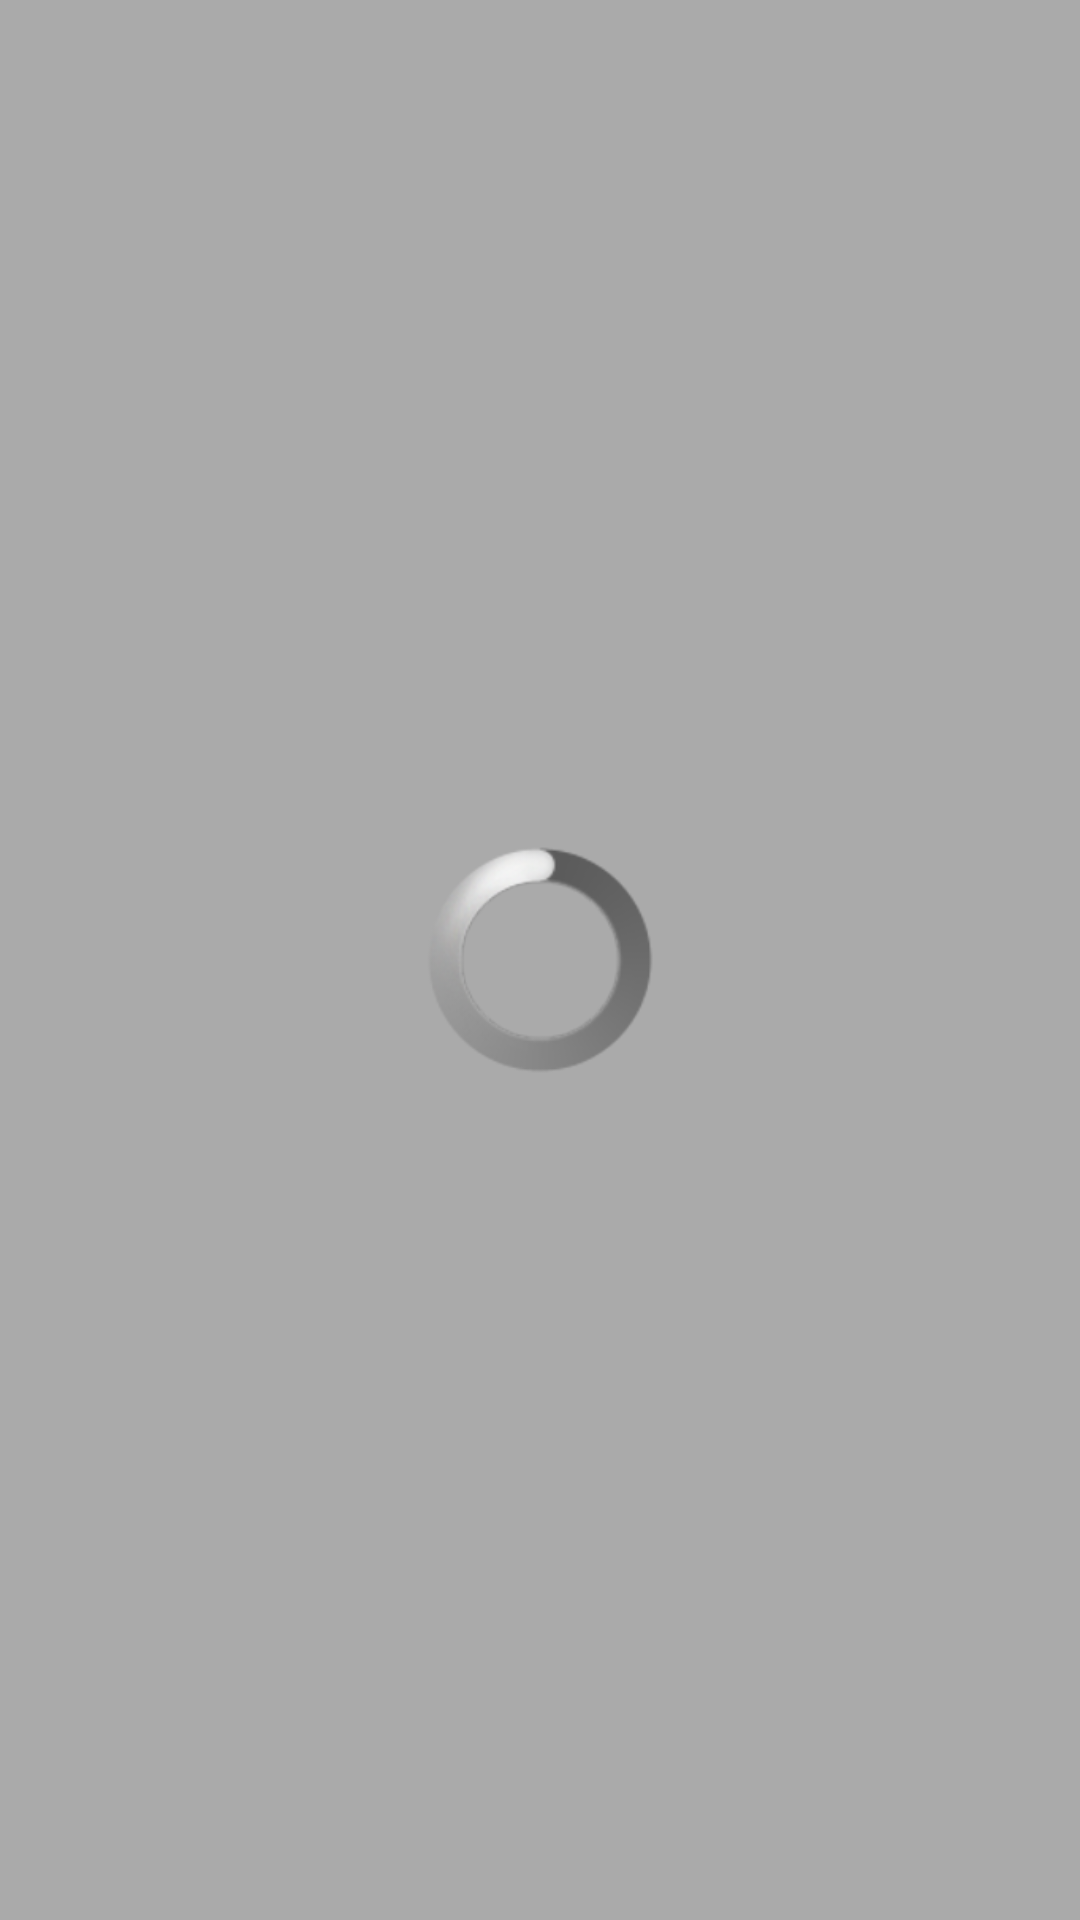

Produce the Android XML layout that renders to this screen, including the resource entries it uses.
<!-- AndroidManifest.xml: application theme AppTheme -->
<!-- res/layout/fragment_photo.xml -->
<?xml version="1.0" encoding="utf-8"?>
<FrameLayout xmlns:android="http://schemas.android.com/apk/res/android"
             android:layout_width="match_parent"
             android:layout_height="match_parent"
             android:layout_gravity="center">

    <FrameLayout
        android:id="@+id/flProgressContainer"
        android:layout_width="match_parent"
        android:layout_height="match_parent">

        <ProgressBar
            style="@android:style/Widget.ProgressBar.Large"
            android:layout_width="wrap_content"
            android:layout_height="wrap_content"
            android:layout_gravity="center"/>
    </FrameLayout>

    <ImageView
        android:id="@+id/ivPhoto"
        android:layout_width="match_parent"
        android:layout_height="match_parent"
        android:layout_gravity="center"
        android:scaleType="fitCenter"/>
</FrameLayout>
<!-- resources referenced by this layout -->
<resources>
  <style name="AppTheme" parent="Theme.AppCompat.Light.DarkActionBar">
          <item name="android:windowBackground">@android:color/darker_gray</item>
      </style>
</resources>
